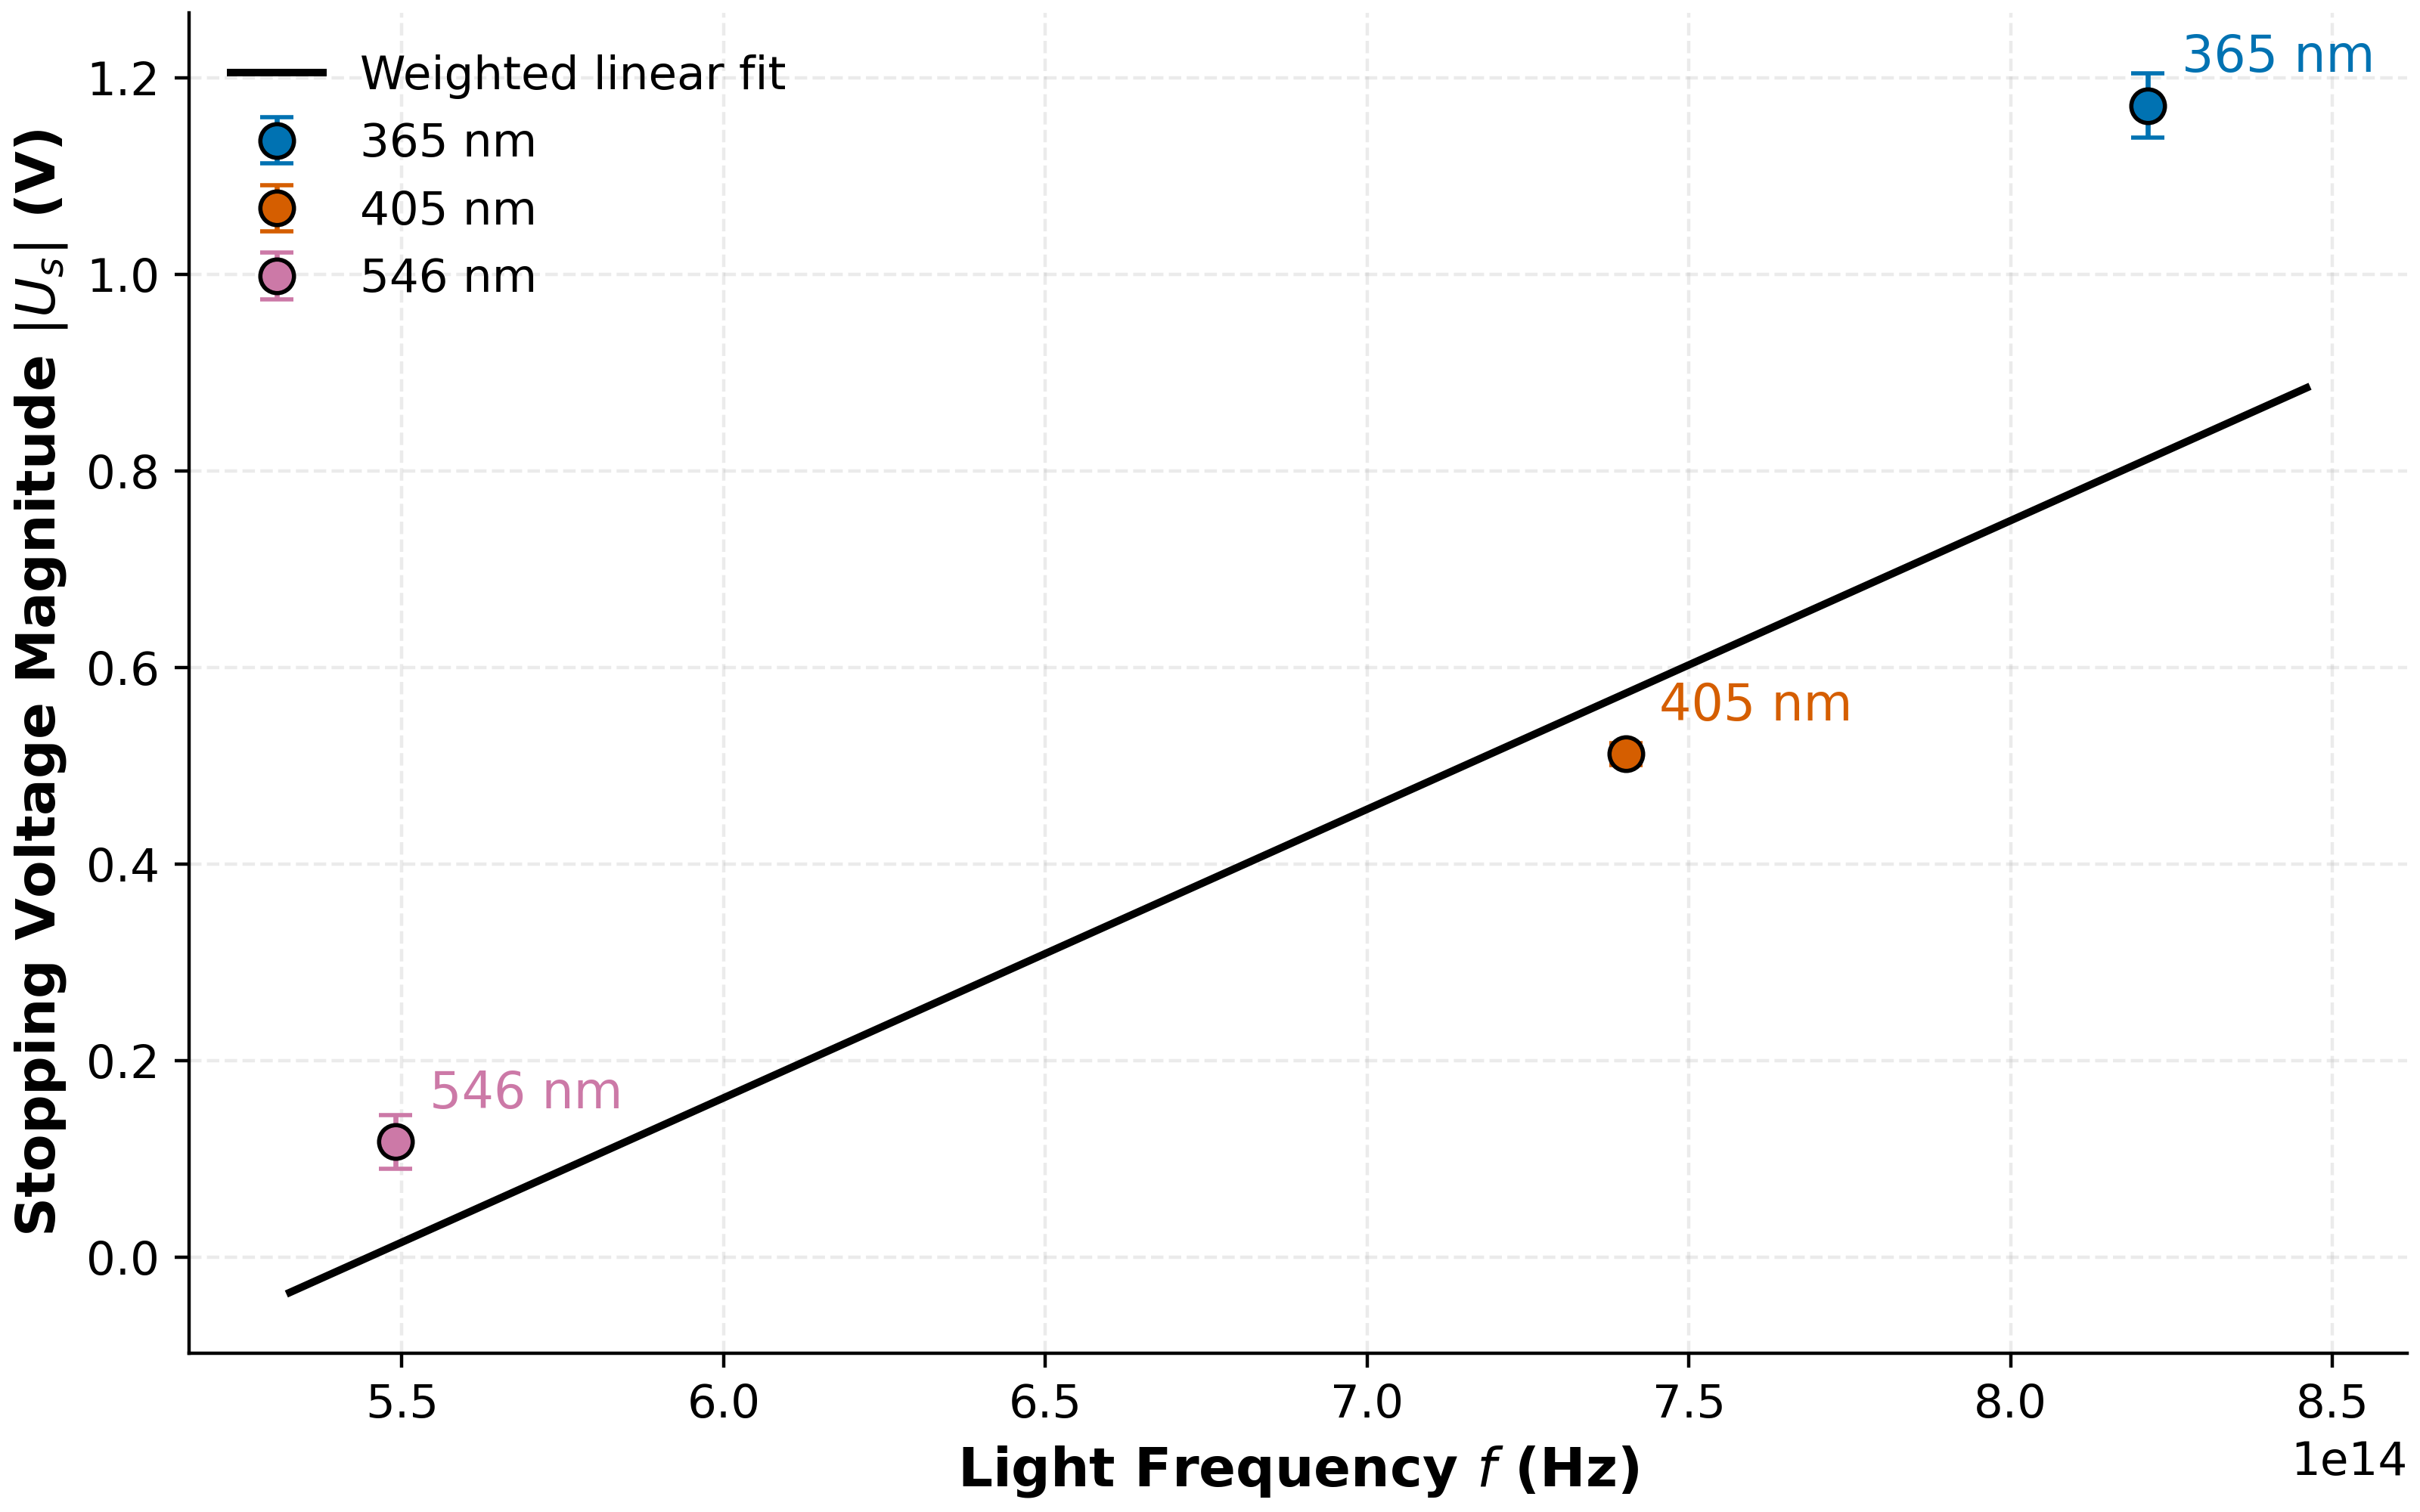

Here is the Python script that generated this plot:
import matplotlib.pyplot as plt
import numpy as np

from error import (
    SERIES_B_CONFIG,
    analyze_series_b,
    compare_planck_to_literature,
    fit_planck_constant,
)

plt.rcParams.update(
    {
        "text.usetex": False,
        "font.family": "sans-serif",
        "font.sans-serif": ["Helvetica", "Arial", "DejaVu Sans"],
        "axes.labelsize": 13,
        "axes.labelweight": "bold",
        "font.size": 12,
        "legend.fontsize": 11,
        "xtick.labelsize": 11,
        "ytick.labelsize": 11,
        "axes.titlesize": 14,
        "axes.titleweight": "bold",
        "axes.spines.top": False,
        "axes.spines.right": False,
        "axes.grid": True,
        "grid.alpha": 0.25,
        "grid.linestyle": "--",
        "figure.constrained_layout.use": True,
    }
)


def main() -> None:
    series_b = analyze_series_b()
    planck_fit = fit_planck_constant(series_b)
    comparison = compare_planck_to_literature(planck_fit)

    labels = list(SERIES_B_CONFIG.keys())
    frequencies = planck_fit["frequencies"]
    us = planck_fit["stopping_voltages"]
    us_std = planck_fit["stopping_voltage_std"]

    fig, ax = plt.subplots(figsize=(8, 5))

    for label, frequency, voltage, voltage_std in zip(
        labels,
        frequencies,
        us,
        us_std,
        strict=True,
    ):
        color = series_b["series"][label]["color"]
        ax.errorbar(
            frequency,
            voltage,
            yerr=voltage_std,
            fmt="o",
            color=color,
            markeredgecolor="black",
            markersize=8,
            capsize=4,
            linewidth=1.2,
            label=label,
        )
        ax.annotate(
            label,
            (frequency, voltage),
            xytext=(8, 8),
            textcoords="offset points",
            color=color,
        )

    frequency_range = np.linspace(frequencies.min() * 0.97, frequencies.max() * 1.03, 300)
    fitted_voltage = planck_fit["fit"]["slope"] * frequency_range + planck_fit["fit"]["intercept"]
    ax.plot(
        frequency_range,
        fitted_voltage,
        color="#000000",
        linewidth=1.8,
        label="Weighted linear fit",
    )

    ax.set_xlabel("Light Frequency $f$ (Hz)")
    ax.set_ylabel(r"Stopping Voltage Magnitude $|U_s|$ (V)")
    ax.ticklabel_format(axis="x", style="sci", scilimits=(0, 0))
    ax.legend(frameon=False, loc="upper left")

    plt.savefig("plot_planck.png", dpi=400)


if __name__ == "__main__":
    main()
